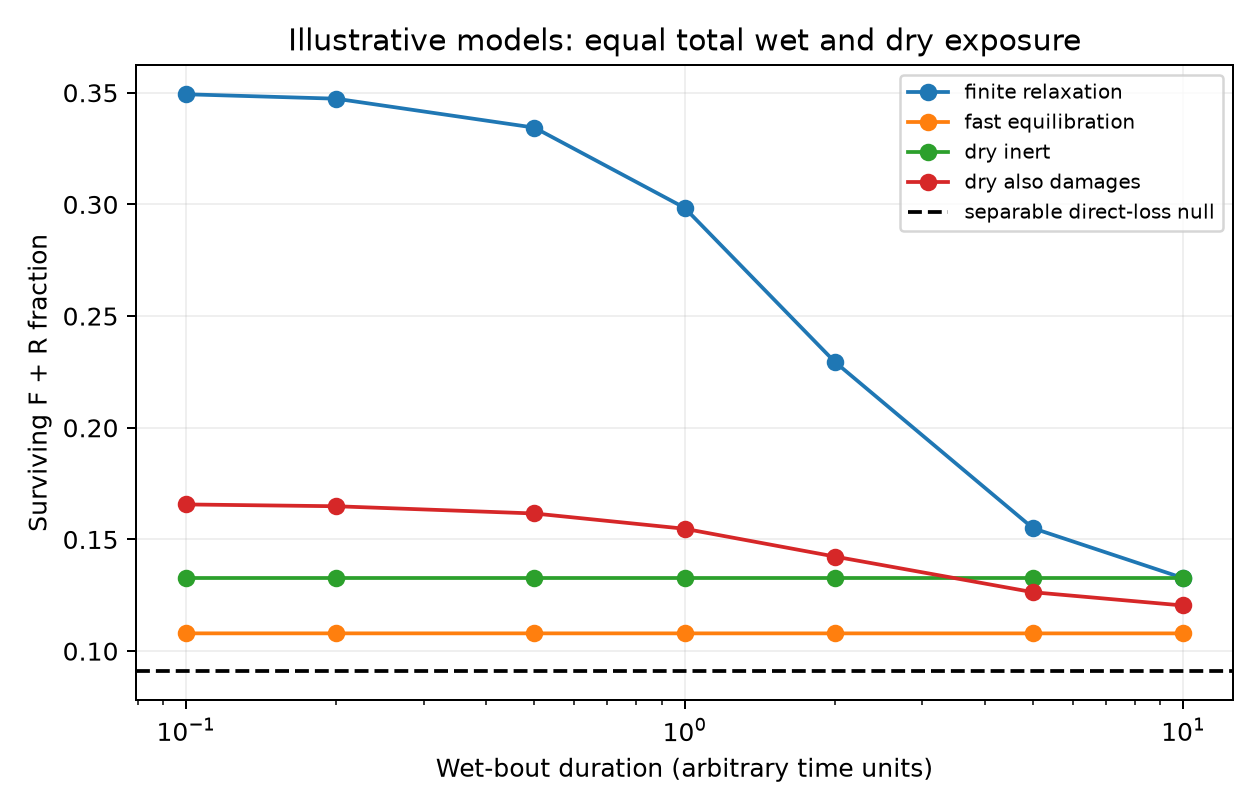

The file beside this chart, header and first rows:
regime, pulses, wet_bout, F_before_assay, R_before_assay, D, recoverable_after_ideal_assay
finite_relaxation, 1, 10.0, 0.1327, 5.408164896730747e-06, 0.8673, 0.1327
finite_relaxation, 2, 5.0, 0.1541, 0.0009297, 0.845, 0.155
finite_relaxation, 5, 2.0, 0.2049, 0.02466, 0.7704, 0.2296
finite_relaxation, 10, 1.0, 0.2256, 0.0729, 0.7015, 0.2985
finite_relaxation, 20, 0.5, 0.2193, 0.1151, 0.6656, 0.3344
finite_relaxation, 50, 0.2, 0.2046, 0.1428, 0.6527, 0.3473
finite_relaxation, 100, 0.1, 0.1978, 0.1515, 0.6507, 0.3493
fast_equilibration, 1, 10.0, 0.1079, 4.455010959484835e-06, 0.8921, 0.1079
fast_equilibration, 2, 5.0, 0.1073, 0.0006612, 0.8921, 0.1079
fast_equilibration, 5, 2.0, 0.09467, 0.01328, 0.8921, 0.1079
fast_equilibration, 10, 1.0, 0.07185, 0.0361, 0.8921, 0.1079
fast_equilibration, 20, 0.5, 0.04843, 0.05952, 0.892, 0.108
fast_equilibration, 50, 0.2, 0.0276, 0.08035, 0.892, 0.108
fast_equilibration, 100, 0.1, 0.01915, 0.0888, 0.892, 0.108
dry_inert, 1, 10.0, 0.01358, 0.1191, 0.8673, 0.1327
dry_inert, 2, 5.0, 0.01358, 0.1191, 0.8673, 0.1327
dry_inert, 5, 2.0, 0.01358, 0.1191, 0.8673, 0.1327
dry_inert, 10, 1.0, 0.01358, 0.1191, 0.8673, 0.1327
dry_inert, 20, 0.5, 0.01358, 0.1191, 0.8673, 0.1327
dry_inert, 50, 0.2, 0.01358, 0.1191, 0.8673, 0.1327
dry_inert, 100, 0.1, 0.01358, 0.1191, 0.8673, 0.1327
dry_also_damages, 1, 10.0, 0.1204, 4.367641269518419e-06, 0.8796, 0.1204
dry_also_damages, 2, 5.0, 0.1257, 0.0006731, 0.8736, 0.1264
dry_also_damages, 5, 2.0, 0.1285, 0.01388, 0.8576, 0.1424
dry_also_damages, 10, 1.0, 0.1193, 0.03548, 0.8452, 0.1548
dry_also_damages, 20, 0.5, 0.1082, 0.05343, 0.8384, 0.1616
dry_also_damages, 50, 0.2, 0.09888, 0.06599, 0.8351, 0.1649
dry_also_damages, 100, 0.1, 0.09538, 0.0703, 0.8343, 0.1657
